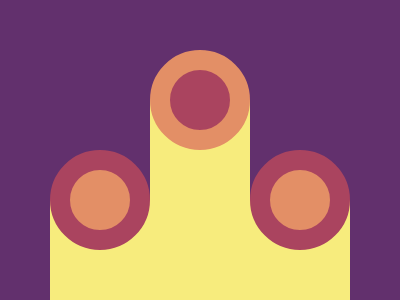

Here is a drawing made with CSS. Write the source that renders it.

<div y></div><div></div><div a></div><div b></div><div c></div><style>body{margin:0;background:#62306D}div{position:absolute}[y] {background:#F7EC7D;width:300;height:100;margin-left:50;bottom:0}[y]+div {background:#F7EC7D;width:100;height:100;margin-left:50;bottom:100;left:100}[a],[b],[c] {width:60;height:60;border-radius:50%;border:20px solid #E38F66;bottom:50}[a],[c]{background:#E38F66;border-color:#AA445F;left:50}[c]{right:50;left:auto}[b]{background:#AA445F;top:50;left:150}